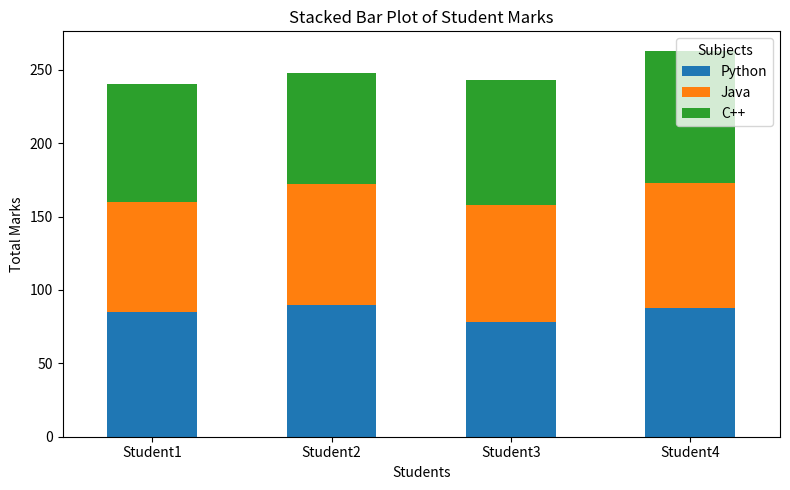

Recreate this plot in Python.
import pandas as pd
import matplotlib.pyplot as plt
data = {'Python': [85, 90, 78, 88],'Java': [75, 82, 80, 85],'C++': [80, 76, 85, 90]}

df = pd.DataFrame(data,index=['Student1', 'Student2', 'Student3', 'Student4'])
print("DataFrame:")
print(df)
df.plot( kind='bar', stacked=True, figsize=(8, 5))

plt.title("Stacked Bar Plot of Student Marks")
plt.xlabel("Students")
plt.ylabel("Total Marks")
plt.xticks(rotation=0)
plt.legend(title="Subjects")
plt.tight_layout()
plt.show()
